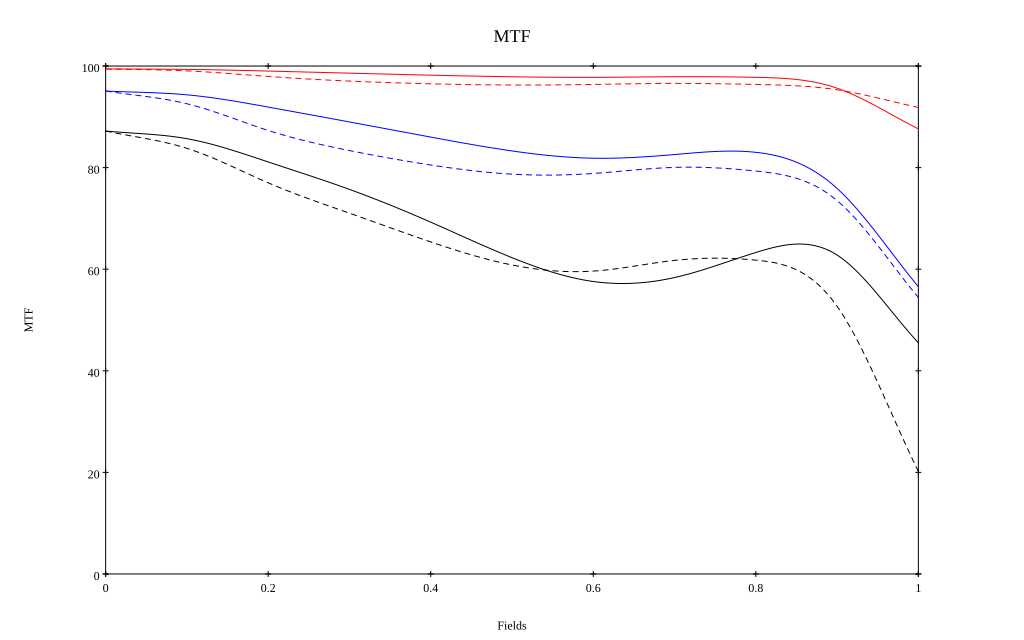

Source data for this figure (header and first rows):
, 0, 0.1, 0.2, 0.3, 0.4, 0.5, 0.6, 0.7, 0.8, 0.9, 1
10 sag, 0.994, 0.993, 0.99, 0.986, 0.982, 0.979, 0.978, 0.979, 0.978, 0.956, 0.876
10 tan, 0.994, 0.99, 0.979, 0.97, 0.965, 0.963, 0.964, 0.966, 0.964, 0.953, 0.918
30 sag, 0.951, 0.943, 0.919, 0.89, 0.86, 0.833, 0.819, 0.826, 0.83, 0.759, 0.566
30 tan, 0.951, 0.926, 0.873, 0.834, 0.805, 0.787, 0.789, 0.8, 0.793, 0.735, 0.544
50 sag, 0.872, 0.857, 0.811, 0.757, 0.693, 0.623, 0.576, 0.584, 0.633, 0.628, 0.455
50 tan, 0.872, 0.838, 0.77, 0.71, 0.654, 0.608, 0.596, 0.617, 0.618, 0.527, 0.202
